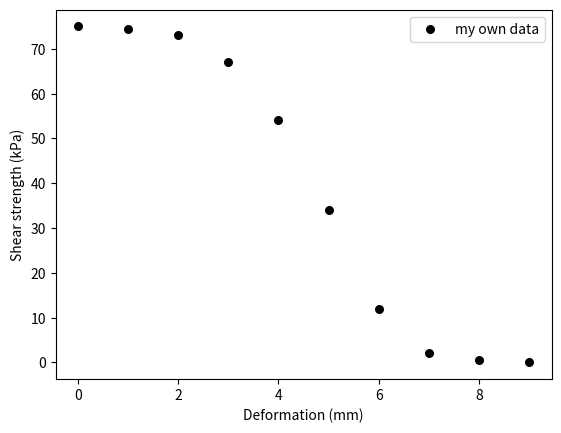

Here is the Python script that generated this plot:
import matplotlib.pyplot as plt

x=[0,1 ,2 ,3 , 4, 5, 6, 7, 8, 9]
y=[75,74.5,73,67,54,34,12,2,0.5,0]

#  in the scatter function you can set the marker, markers can be '*', 'o', 
#  you can also set the marker size
plt.scatter(x,y,label='my own data', color='black', marker='o', s=30)

plt.xlabel('Deformation (mm)')
plt.ylabel('Shear strength (kPa)')
plt.legend()

plt.show()
